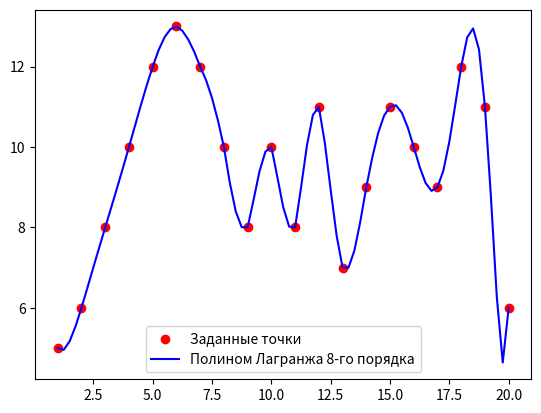

Here is the Python script that generated this plot:
import numpy as np
import matplotlib.pyplot as plt

xtable = np.array([1,2,3,4,5,6,7,8,9,10,11,12,13,14,15,16,17,18,19,20])
ytable = np.array([5,6,8,10,12,13,12,10,8,10,8,11,7,9,11,10,9,12,11,6], dtype=float)


def p(x, ind):
    #полином Лагранжа 8-ого порядка
    s = 0
    for k in ind:
        pr=1
        for i in ind:
            if k != i:
                pr *= (x-xtable[i])/(xtable[k]-xtable[i])
        pr*=ytable[k]
        s += pr
    return s

yinterp = []
xinterp = []

#перебор точек
for i in np.arange(1, 5, 0.25):
    f = p(i, (0,1,2,3,4,5,6,7,8))
    print('x =',i, ' y =',f)
    xinterp.append(i)
    yinterp.append(f)

for j in range(5, 15):
    for i in np.arange(j, j+1, 0.25):
        f = p(i, (j-4,j-3,j-2,j-1,j,j+1,j+2,j+3,j+4))
        print('x =', i, ' y =', f)
        xinterp.append(i)
        yinterp.append(f)

for i in np.arange(15, 20.25, 0.25):
    f = p(i, (11,12,13,14,15,16,17,18,19))
    print('x =',i, ' y =', f)
    xinterp.append(i)
    yinterp.append(f)


plt.scatter(xtable, ytable,color='r', label = 'Заданные точки')    #отметим заданные точки на графике
plt.plot(xinterp, yinterp, color='b', label = 'Полином Лагранжа 8-го порядка')  #строим полином на графике
plt.legend()
plt.show()
